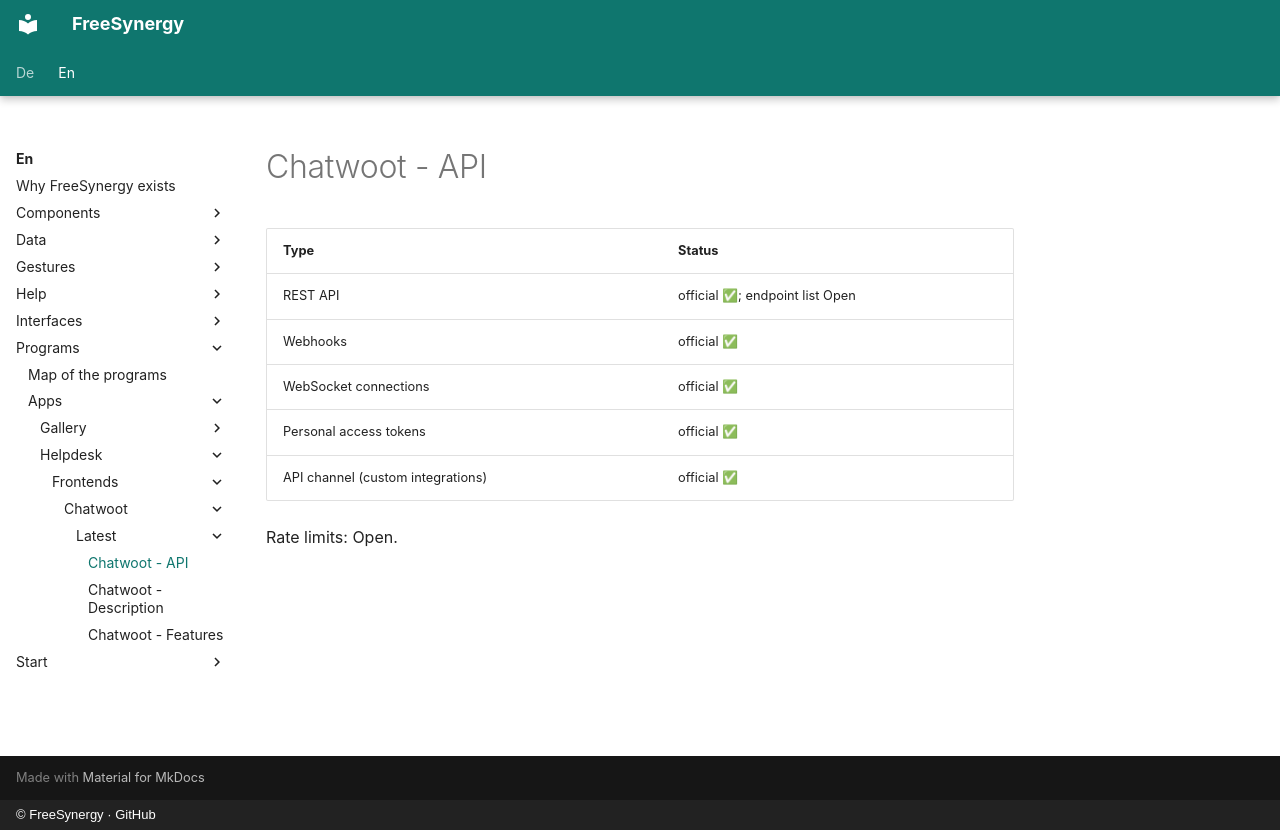

repository: FreeSynergy/fs-documentation · page: en/programs/apps/helpdesk/frontends/chatwoot/latest/api/index.html · generator: mkdocs · copyright: © FreeSynergy · GitHub

# Chatwoot - API

| Type | Status |
|------|--------|
| REST API | official ✅; endpoint list Open |
| Webhooks | official ✅ |
| WebSocket connections | official ✅ |
| Personal access tokens | official ✅ |
| API channel (custom integrations) | official ✅ |

Rate limits: Open.
